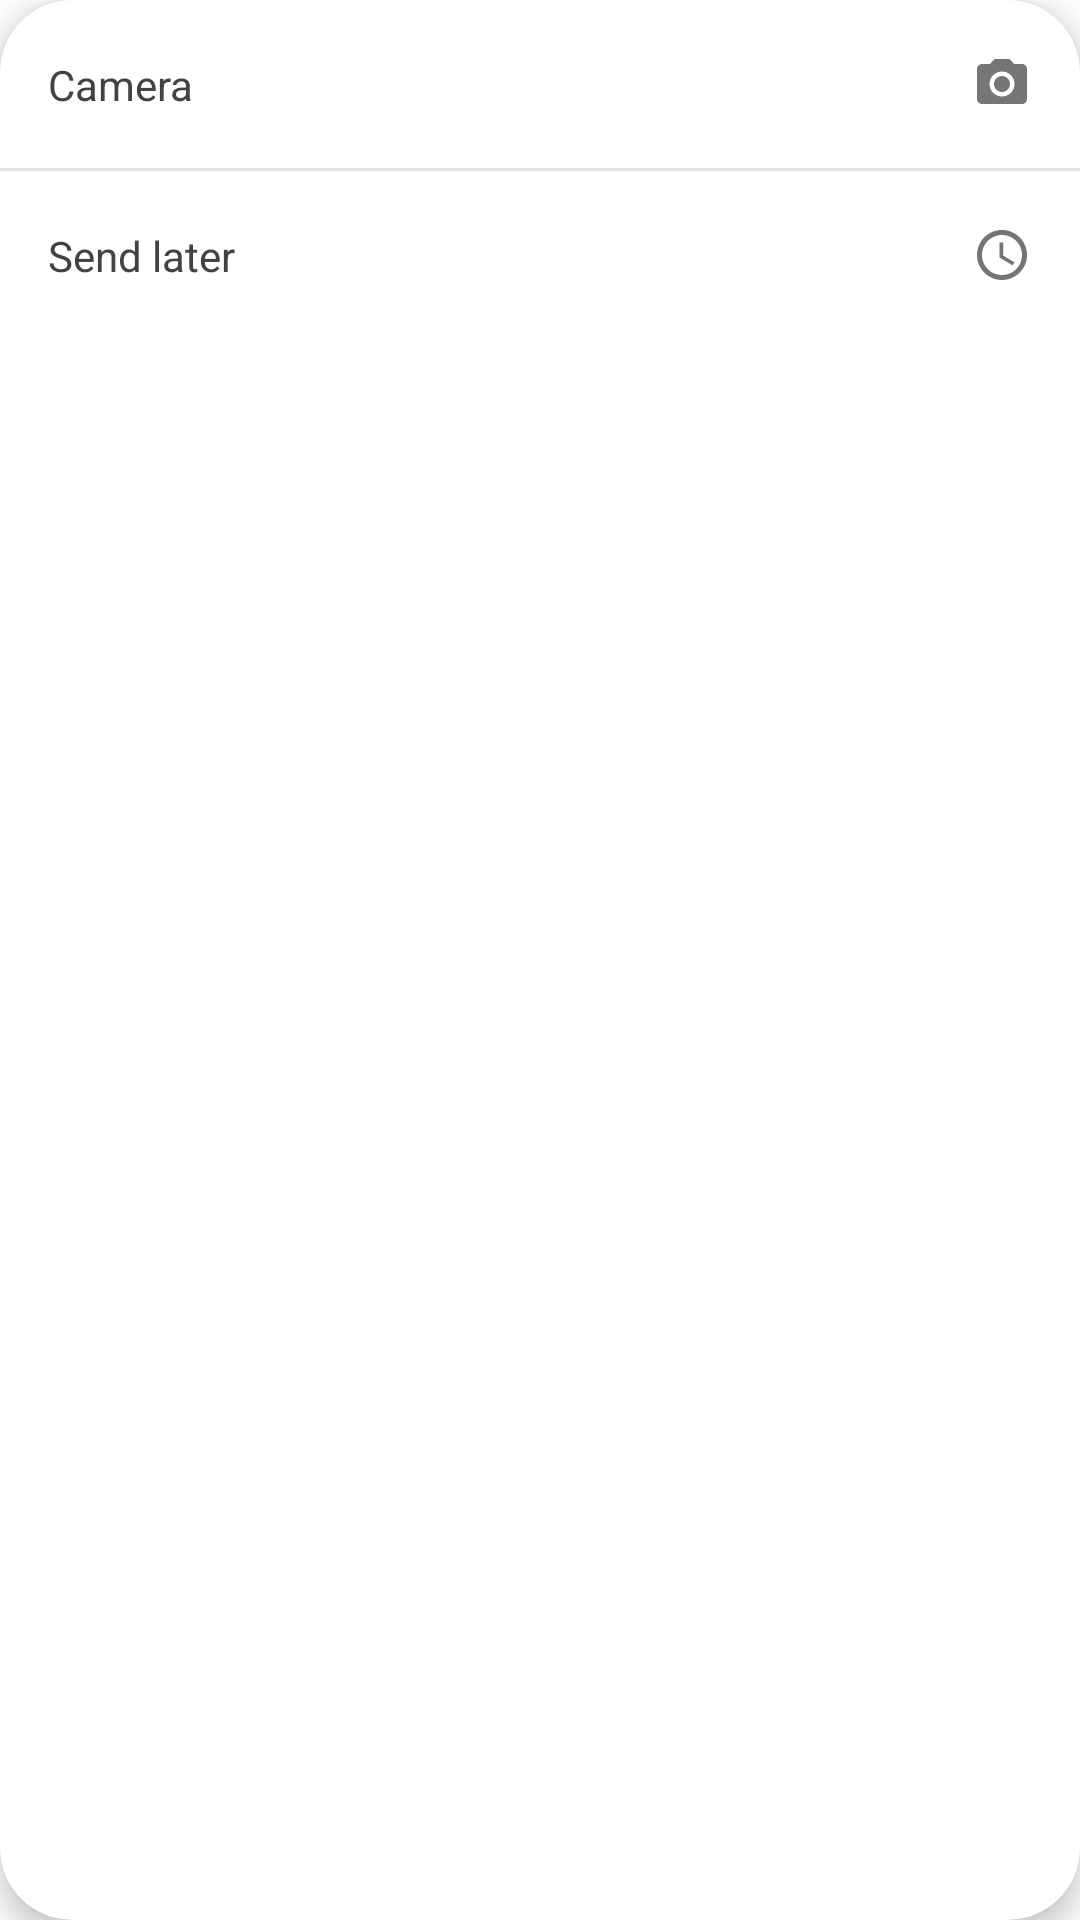

Here is an Android app screen rendered from its layout file. Give the layout XML and the strings, colors and styles it references.
<!-- AndroidManifest.xml: application theme Theme.Chaspy -->
<!-- res/layout/popup_plus.xml -->
<?xml version="1.0" encoding="utf-8"?>
<androidx.cardview.widget.CardView xmlns:android="http://schemas.android.com/apk/res/android"
    xmlns:app="http://schemas.android.com/apk/res-auto"
    android:layout_width="150dp"
    android:layout_height="wrap_content"
    android:layout_gravity="start|bottom"
    app:cardCornerRadius="24dp"
    app:cardElevation="6dp"
    app:cardBackgroundColor="#FFFFFF">

    <LinearLayout
        android:layout_width="match_parent"
        android:layout_height="wrap_content"
        android:orientation="vertical">

        
        <androidx.constraintlayout.widget.ConstraintLayout
            android:id="@+id/cameraLayout"
            android:layout_width="match_parent"
            android:layout_height="56dp"
            android:background="?android:attr/selectableItemBackground"
            android:clickable="true"
            android:focusable="true"
            android:padding="16dp">

            <TextView
                android:layout_width="wrap_content"
                android:layout_height="wrap_content"
                android:text="Camera"
                android:textColor="#424242"
                android:textSize="14sp"
                app:layout_constraintBottom_toBottomOf="parent"
                app:layout_constraintStart_toStartOf="parent"
                app:layout_constraintTop_toTopOf="parent" />

            <ImageView
                android:layout_width="20dp"
                android:layout_height="20dp"
                android:src="@drawable/ic_camera"
                app:tint="#757575"
                app:layout_constraintBottom_toBottomOf="parent"
                app:layout_constraintEnd_toEndOf="parent"
                app:layout_constraintTop_toTopOf="parent" />

        </androidx.constraintlayout.widget.ConstraintLayout>

        
        <View
            android:layout_width="match_parent"
            android:layout_height="1dp"
            android:background="#E0E0E0" />

        
        <androidx.constraintlayout.widget.ConstraintLayout
            android:id="@+id/sendLaterButtonLayout"
            android:layout_width="match_parent"
            android:layout_height="56dp"
            android:background="?android:attr/selectableItemBackground"
            android:clickable="true"
            android:focusable="true"
            android:padding="16dp">

            <TextView
                android:layout_width="wrap_content"
                android:layout_height="wrap_content"
                android:text="Send later"
                android:textColor="#424242"
                android:textSize="14sp"
                app:layout_constraintBottom_toBottomOf="parent"
                app:layout_constraintStart_toStartOf="parent"
                app:layout_constraintTop_toTopOf="parent" />

            <ImageView
                android:layout_width="20dp"
                android:layout_height="20dp"
                android:src="@drawable/ic_time"
                app:tint="#757575"
                app:layout_constraintBottom_toBottomOf="parent"
                app:layout_constraintEnd_toEndOf="parent"
                app:layout_constraintTop_toTopOf="parent" />

        </androidx.constraintlayout.widget.ConstraintLayout>
    </LinearLayout>
</androidx.cardview.widget.CardView>
<!-- resources referenced by this layout -->
<resources>
  <!-- drawable ic_camera (drawable) -->
  <vector xmlns:android="http://schemas.android.com/apk/res/android"
      android:width="40dp"
      android:height="40dp"
      android:viewportWidth="24"
      android:viewportHeight="24">
      <path
          android:fillColor="#000000"
          android:pathData="M12,15.2C10.24,15.2 8.8,13.76 8.8,12C8.8,10.24 10.24,8.8 12,8.8C13.76,8.8 15.2,10.24 15.2,12C15.2,13.76 13.76,15.2 12,15.2ZM9,2L7.17,4H4C2.9,4 2,4.9 2,6V18C2,19.1 2.9,20 4,20H20C21.1,20 22,19.1 22,18V6C22,4.9 21.1,4 20,4H16.83L15,2H9ZM12,17C9.24,17 7,14.76 7,12C7,9.24 9.24,7 12,7C14.76,7 17,9.24 17,12C17,14.76 14.76,17 12,17Z" />
  </vector>
  <!-- drawable ic_time (drawable) -->
  <vector xmlns:android="http://schemas.android.com/apk/res/android"
      android:width="40dp"
      android:height="40dp"
      android:viewportWidth="24"
      android:viewportHeight="24">
      <path
          android:fillColor="#000000"
          android:pathData="M11.99,2C6.47,2 2,6.48 2,12s4.47,10 9.99,10C17.52,22 22,17.52 22,12S17.52,2 11.99,2zM12,20c-4.42,0 -8,-3.58 -8,-8s3.58,-8 8,-8 8,3.58 8,8 -3.58,8 -8,8z"/>
      <path
          android:fillColor="#000000"
          android:pathData="M12.5,7H11v6l5.25,3.15 0.75,-1.23 -4.5,-2.67z"/>
  </vector>
  <style name="Theme.Chaspy" parent="Theme.MaterialComponents.DayNight.DarkActionBar">
          
          <item name="colorPrimary">@color/purple_500</item>
          <item name="colorPrimaryVariant">@color/purple_700</item>
          <item name="colorOnPrimary">@color/white</item>
          
          <item name="colorSecondary">@color/teal_200</item>
          <item name="colorSecondaryVariant">@color/teal_700</item>
          <item name="colorOnSecondary">@color/black</item>
          
          <item name="android:statusBarColor">?attr/colorPrimaryVariant</item>
      </style>
  <color name="purple_500">#FF6200EE</color>
  <color name="purple_700">#FF3700B3</color>
  <color name="white">#FFFFFFFF</color>
  <color name="teal_200">#FF03DAC5</color>
  <color name="teal_700">#FF018786</color>
  <color name="black">#FF000000</color>
</resources>
